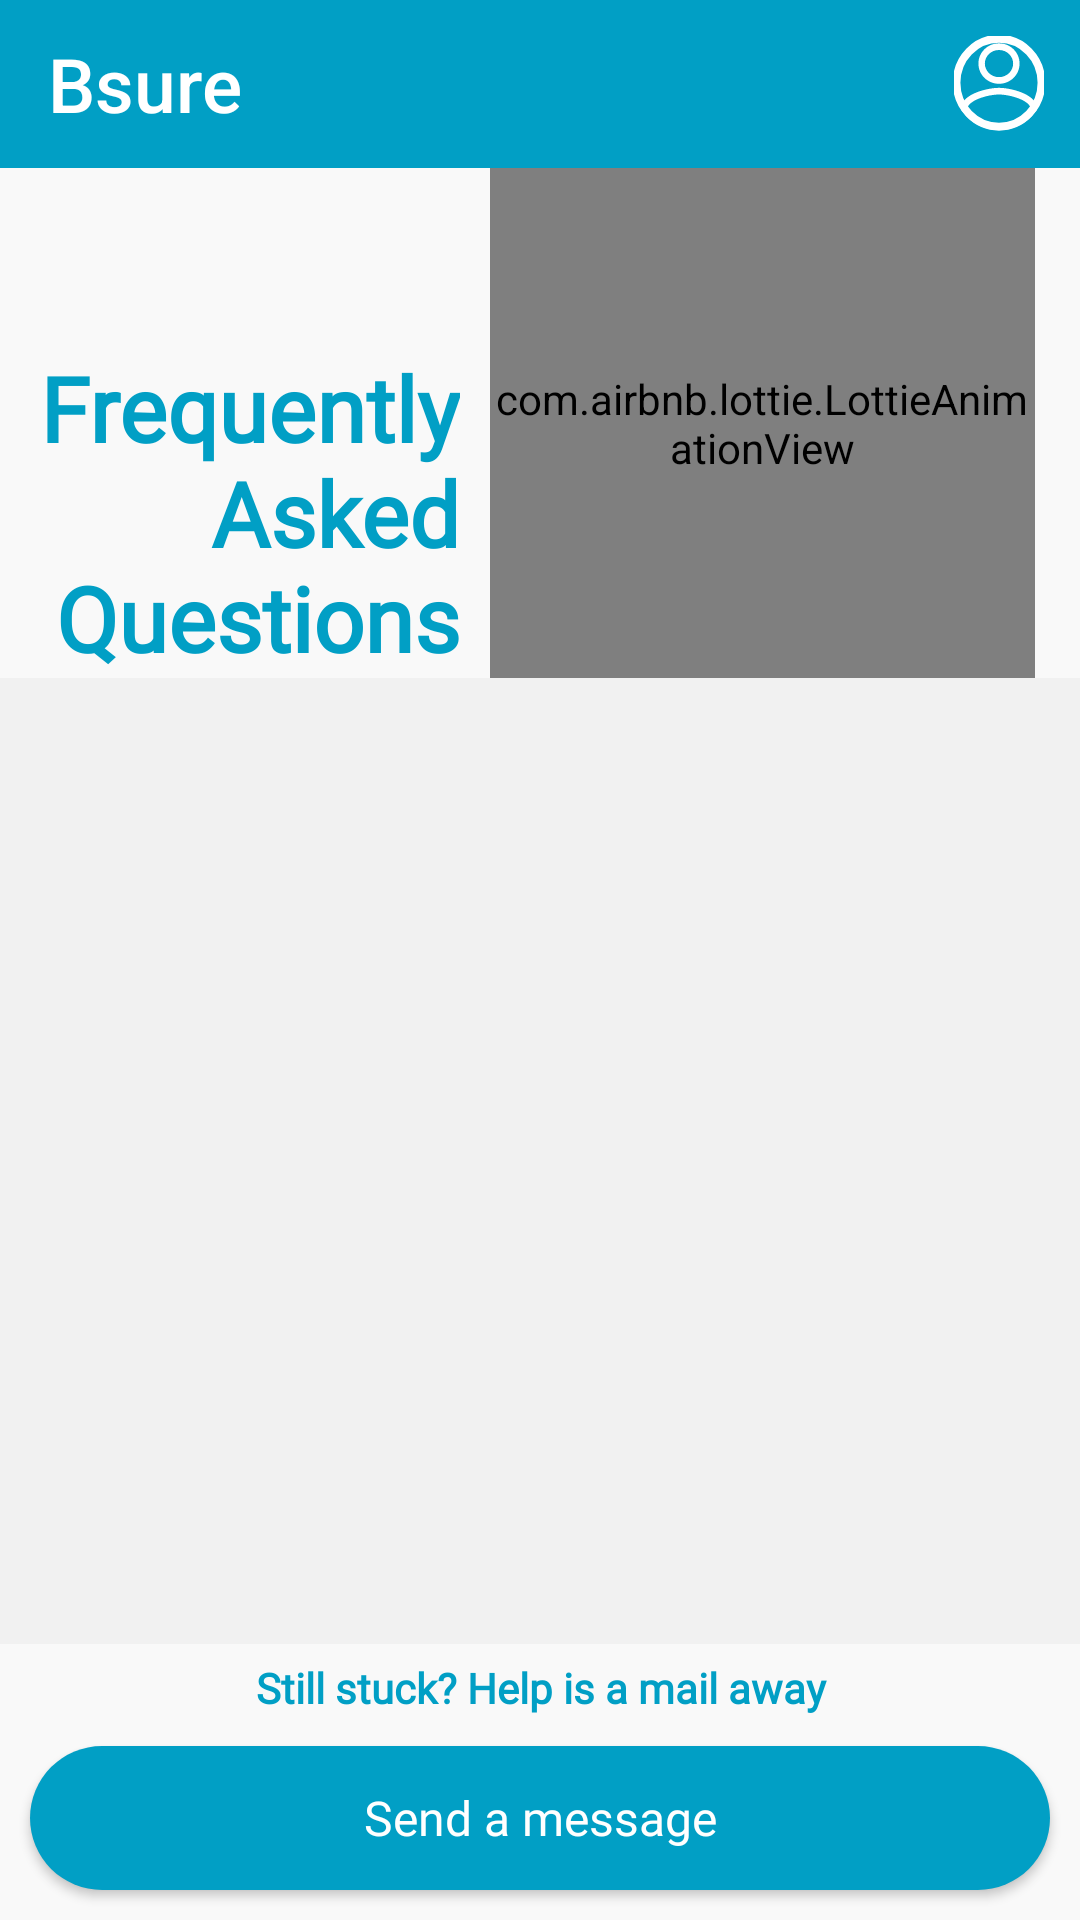

Write the Android layout XML for this screen, with the resource values it uses.
<!-- AndroidManifest.xml: application theme Theme.Livwell -->
<!-- res/layout/activity_faq.xml -->
<?xml version="1.0" encoding="utf-8"?>
<RelativeLayout xmlns:android="http://schemas.android.com/apk/res/android"
    xmlns:app="http://schemas.android.com/apk/res-auto"
    xmlns:tools="http://schemas.android.com/tools"
    android:layout_width="match_parent"
    android:layout_height="match_parent"
    android:background="#F9F9F9"
    android:orientation="vertical"
    tools:context="com.bsure.FAQ.FAQ_Activity">

    <com.google.android.material.appbar.AppBarLayout
        android:id="@+id/top"
        android:layout_width="match_parent"
        android:layout_height="wrap_content"
        android:layout_alignParentTop="true">

        <com.google.android.material.appbar.MaterialToolbar
            android:id="@+id/topappbar"
            style="@style/Widget.MaterialComponents.Toolbar.Primary"
            android:layout_width="match_parent"
            android:layout_height="wrap_content"
            android:backgroundTint="@color/colorPrimary"
            app:menu="@menu/mutualfunds_appbar"
            app:title="Bsure"

            app:titleTextAppearance="@style/Toolbar.TitleText"
            app:titleTextColor="@color/white" />
    </com.google.android.material.appbar.AppBarLayout>

    <LinearLayout
        android:id="@+id/faq_title"
        android:layout_below="@id/top"
        android:layout_width="match_parent"
        android:layout_height="170dp"
        android:layout_marginHorizontal="5dp"
        android:orientation="horizontal">

        <RelativeLayout
            android:id="@+id/logo"
            android:layout_width="0dp"
            android:layout_height="match_parent"
            android:layout_weight="0.45">

            <TextView
                android:layout_width="match_parent"
                android:layout_height="wrap_content"
                android:layout_alignParentBottom="true"
                android:layout_gravity="bottom"
                android:gravity="right"
                android:fontFamily="@font/robotoregular"
                android:text="Frequently Asked Questions"
                android:textColor="@color/colorPrimary"
                android:textSize="30sp"
                android:textStyle="bold" />
        </RelativeLayout>

        <com.airbnb.lottie.LottieAnimationView
            android:id="@+id/animationView"
            android:layout_width="0dp"
            android:layout_height="match_parent"
            android:layout_marginHorizontal="10dp"
            android:layout_weight="0.55"
            android:fontFamily="@font/robotoregular"
            app:lottie_autoPlay="true"
            app:lottie_loop="true"
            app:lottie_rawRes="@raw/faq_animation" />
    </LinearLayout>
















    <androidx.recyclerview.widget.RecyclerView
        android:id="@+id/recycler_view"
        android:layout_width="match_parent"
        android:layout_height="wrap_content"
        android:layout_above="@id/footer"
        android:layout_below="@+id/faq_title"
        android:background="@color/bg_white"
        android:scrollbarSize="5dp"
        android:scrollbars="vertical"
        android:fontFamily="@font/robotoregular"
        app:layoutManager="androidx.recyclerview.widget.LinearLayoutManager"
        tools:listitem="@layout/faq_items_list">

    </androidx.recyclerview.widget.RecyclerView>

    <LinearLayout
        android:id="@+id/footer"
        android:layout_width="match_parent"
        android:layout_height="wrap_content"
        android:layout_alignParentBottom="true"
        android:gravity="bottom"
        android:fontFamily="@font/robotoregular"
        android:orientation="vertical">

        <TextView
            android:layout_width="match_parent"
            android:layout_height="wrap_content"
            android:layout_gravity="center"
            android:layout_marginTop="5dp"
            android:gravity="center"
            android:text="Still stuck? Help is a mail away"
            android:fontFamily="@font/robotoregular"
            android:textColor="@color/colorPrimary"
            android:textSize="14sp"
            android:textStyle="bold" />

        <Button
            android:id="@+id/btn_send_a_Msg"
            style="@style/button"
            android:layout_width="match_parent"
            android:layout_height="wrap_content"
            android:fontFamily="@font/robotoregular"
            android:text="Send a message"
            app:backgroundTint="@color/colorPrimary" />
    </LinearLayout>

</RelativeLayout>
<!-- res/layout/faq_items_list.xml (included above) -->
<?xml version="1.0" encoding="utf-8"?>
<LinearLayout xmlns:android="http://schemas.android.com/apk/res/android"
    xmlns:app="http://schemas.android.com/apk/res-auto"
    android:layout_width="match_parent"
    android:layout_height="wrap_content"
    android:layout_margin="8dp"
    app:cardUseCompatPadding="true">

    <LinearLayout
        android:id="@+id/linear_layout"
        android:layout_width="match_parent"
        android:layout_height="wrap_content"
        android:orientation="vertical">

        <TextView
            android:id="@+id/question"
            android:layout_width="match_parent"
            android:layout_height="wrap_content"
            android:paddingHorizontal="10dp"
            android:fontFamily="@font/robotoregular"
            android:text="FAQ question"
            android:textColor="@color/primary_text_color"
            android:textSize="17sp"
            android:drawablePadding="10dp"
            app:drawableEndCompat="@drawable/ic_add_icon_black" />

        <RelativeLayout
            android:id="@+id/expandable_layout"
            android:layout_width="wrap_content"
            android:layout_height="wrap_content"
            android:layout_marginVertical="5dp">

            <TextView
                android:id="@+id/answer"
                android:layout_width="wrap_content"
                android:layout_height="wrap_content"
                android:paddingHorizontal="20dp"
                android:fontFamily="@font/robotoregular"
                android:text="answer"
                android:textColor="@color/dummy_color"
                android:textSize="15sp" />
        </RelativeLayout>
        <View
            android:layout_width="match_parent"
            android:layout_height="1dp"
            android:background="@color/dummy_color"
            android:layout_marginHorizontal="10dp"
            android:layout_marginTop="5dp"/>
    </LinearLayout>

</LinearLayout>
<!-- resources referenced by this layout -->
<resources>
  <color name="bg_white">#F1F1F1</color>
  <color name="colorPrimary">#019FC5</color>
  <color name="dummy_color">#6B5E5E</color>
  <color name="primary_text_color">#363A43</color>
  <color name="white">#FFFFFFFF</color>
  <!-- drawable ic_add_icon_black (drawable) -->
  <vector xmlns:android="http://schemas.android.com/apk/res/android"
      android:width="22dp"
      android:height="22dp"
      android:viewportWidth="22"
      android:viewportHeight="22">
    <path
        android:pathData="M19.9922,8.8487H12.6797L12.6797,1C12.6797,0.1372 12.5425,0 11.6797,0H10.1797H10.1764C9.3161,0 9.0118,0 9.0118,0.8617V8.8487L1.1797,8.8617C1.048,8.8617 0.9291,8.8578 0.822,8.8544C0.2276,8.8351 0,8.8277 0,9.5589V11.5804C0,12.3714 0.3188,12.3687 1.0365,12.3628C1.1018,12.3623 1.1703,12.3617 1.2422,12.3617H9.0118V16.5438V20.4353C9.0118,20.4715 9.0117,20.507 9.0117,20.5417C9.0101,21.3341 9.0094,21.7367 9.8359,21.7367H11.6797C12.5425,21.7367 12.6797,20.7245 12.6797,19.8617V12.3617H19.9922C20.0621,12.3617 20.131,12.3622 20.1985,12.3628C20.9638,12.3687 21.5547,12.3733 21.5547,11.5804V9.7367C21.5547,8.8739 20.855,8.8487 19.9922,8.8487Z"
        android:fillColor="@color/colorPrimaryDark"/>
    <path
        android:strokeWidth="1"
        android:pathData="M19.9922,8.8487H12.6797L12.6797,1C12.6797,0.1372 12.5425,0 11.6797,0H10.1797H10.1764C9.3161,0 9.0118,0 9.0118,0.8617V8.8487L1.1797,8.8617C1.048,8.8617 0.9291,8.8578 0.822,8.8544C0.2276,8.8351 0,8.8277 0,9.5589V11.5804C0,12.3714 0.3188,12.3687 1.0365,12.3628C1.1018,12.3623 1.1703,12.3617 1.2422,12.3617H9.0118V16.5438V20.4353C9.0118,20.4715 9.0117,20.507 9.0117,20.5417C9.0101,21.3341 9.0094,21.7367 9.8359,21.7367H11.6797C12.5425,21.7367 12.6797,20.7245 12.6797,19.8617V12.3617H19.9922C20.0621,12.3617 20.131,12.3622 20.1985,12.3628C20.9638,12.3687 21.5547,12.3733 21.5547,11.5804V9.7367C21.5547,8.8739 20.855,8.8487 19.9922,8.8487Z"
        android:fillColor="#00000000"
        />
  
  </vector>
  <style name="Toolbar.TitleText" parent="TextAppearance.Widget.AppCompat.Toolbar.Title">
          <item name="android:textSize">25sp</item>
          <item name="android:paddingStart">20dp</item>
      </style>
  <style name="button" parent="android:style/Widget.Button">
          <item name="android:layout_gravity">center</item>
          <item name="android:layout_margin">10dp</item>
          <item name="android:gravity">center</item>
          <item name="android:background">@drawable/shape_button_rounded</item>
          <item name="android:foreground">?attr/selectableItemBackground</item>
          <item name="android:textColor">@android:color/white</item>
          <item name="android:textSize">@dimen/btn_text_size</item>
      </style>
  <style name="Theme.Livwell" parent="Theme.MaterialComponents.DayNight.NoActionBar">
          
          <item name="colorPrimary">@color/purple_500</item>
          <item name="colorPrimaryVariant">@color/purple_700</item>
          <item name="colorOnPrimary">@color/white</item>
          
          <item name="colorSecondary">@color/teal_200</item>
          <item name="colorSecondaryVariant">@color/teal_700</item>
          <item name="colorOnSecondary">@color/black</item>
          
          <item name="android:statusBarColor" tools:targetApi="l">?attr/colorPrimaryVariant</item>
          
      </style>
  <color name="colorPrimaryDark">#10333D</color>
  <!-- drawable shape_button_rounded (drawable) -->
  <?xml version="1.0" encoding="utf-8"?>
  <shape xmlns:android="http://schemas.android.com/apk/res/android" android:shape="rectangle">
  
      <gradient
          android:angle="360"
          android:endColor="#0A80F5"
          android:startColor="#0BCCEB"
          android:type="linear"
          />
      <corners android:radius="100dp" />
  
  </shape>
  <dimen name="btn_text_size">16sp</dimen>
  <color name="purple_500">#FF6200EE</color>
  <color name="purple_700">#FF3700B3</color>
  <color name="teal_200">#FF03DAC5</color>
  <color name="teal_700">#FF018786</color>
  <color name="black">#1C1C1C</color>
</resources>
